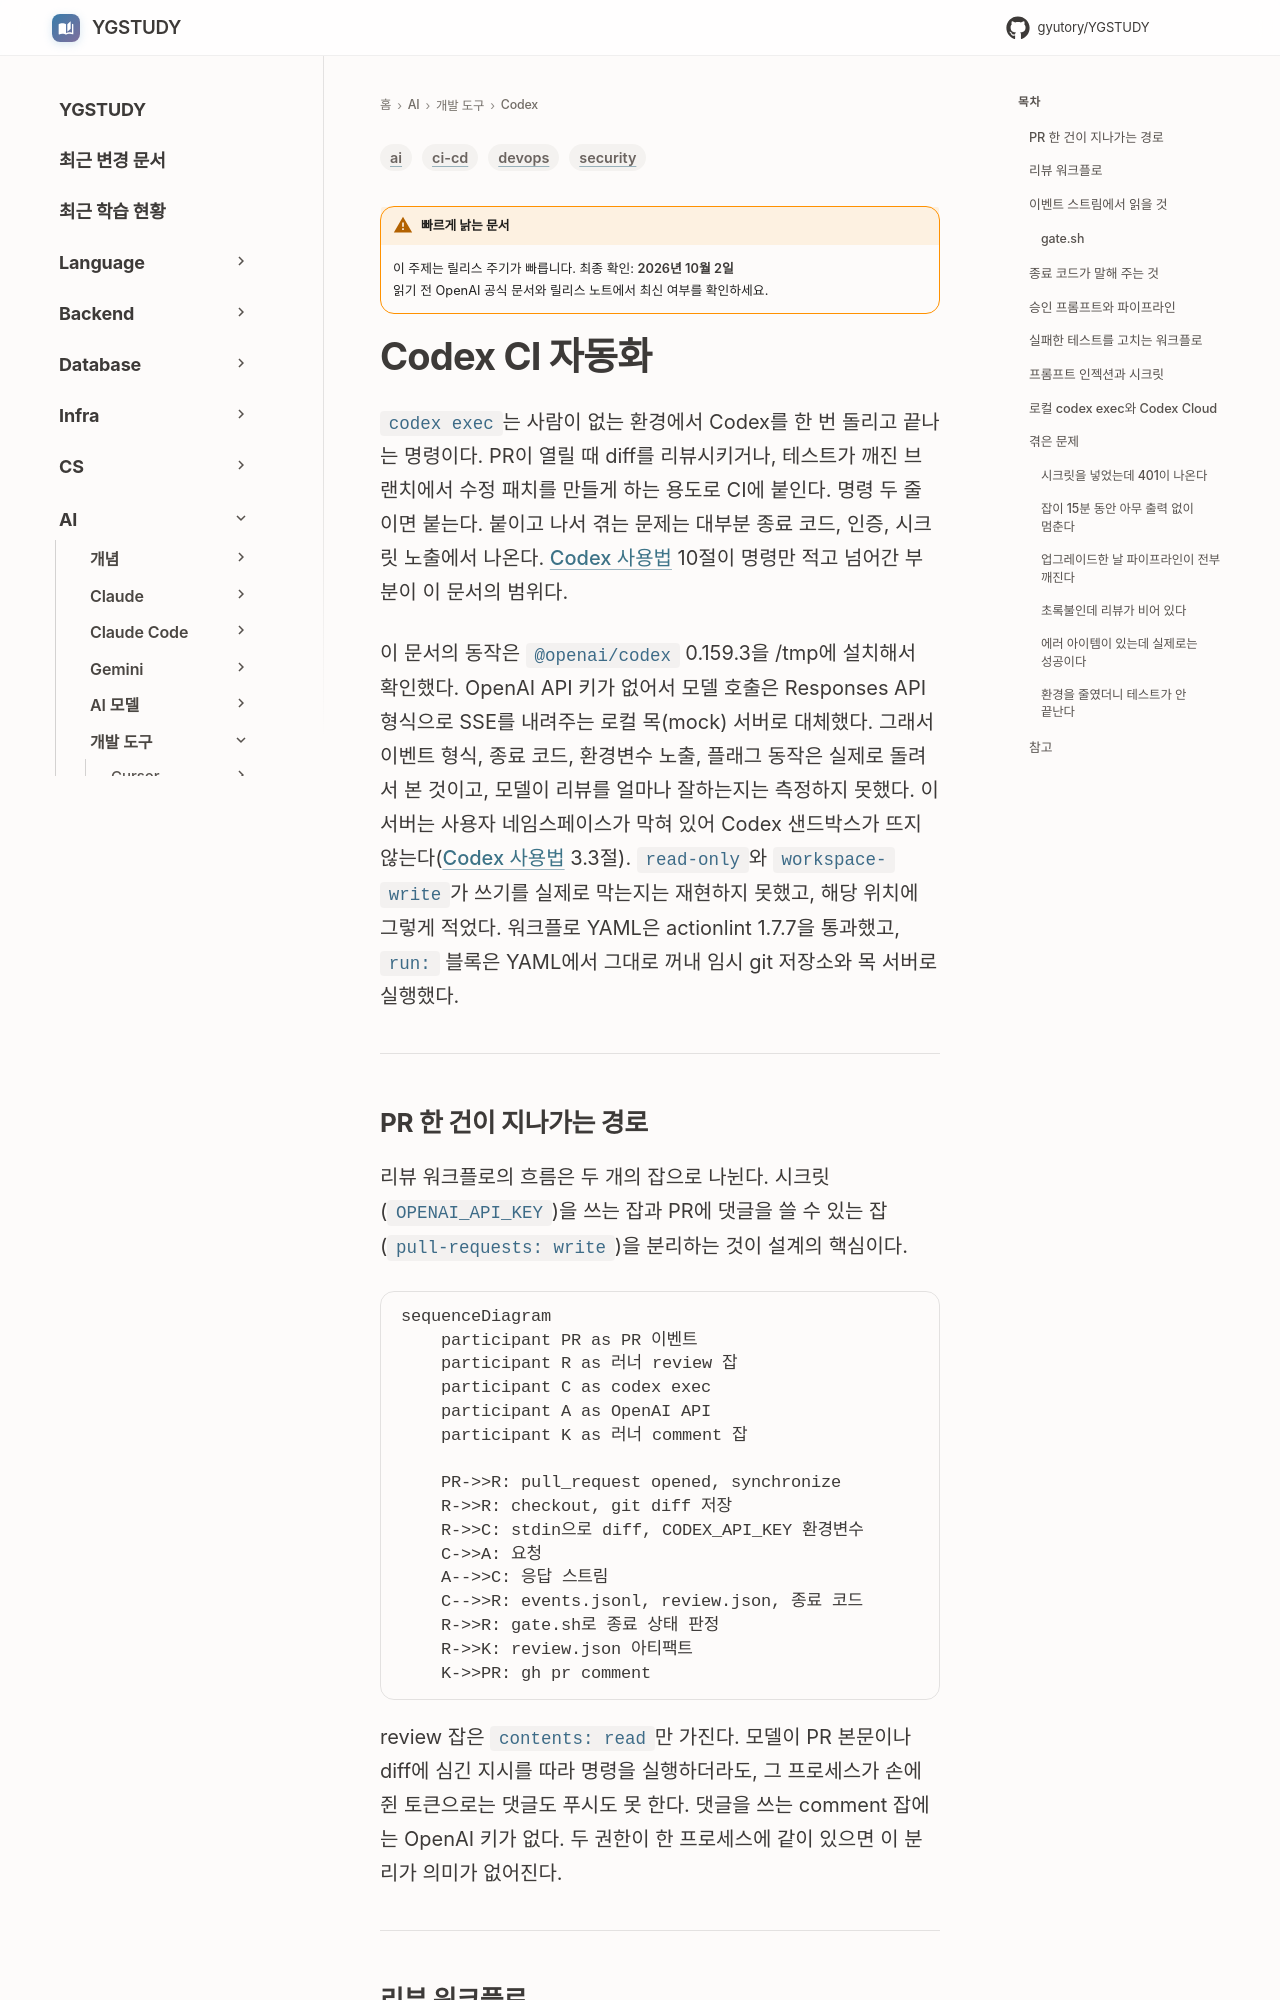

repository: GYUTORY/YGSTUDY · page: AI/Codex/Codex_CI_Automation/index.html · generator: mkdocs

---
title: Codex CI 자동화 (codex exec를 파이프라인에 붙이기)
tags: [ai, ci-cd, devops, security]
updated: 2026-10-01
volatility: high
---

# Codex CI 자동화

`codex exec`는 사람이 없는 환경에서 Codex를 한 번 돌리고 끝나는 명령이다. PR이 열릴 때 diff를 리뷰시키거나, 테스트가 깨진 브랜치에서 수정 패치를 만들게 하는 용도로 CI에 붙인다. 명령 두 줄이면 붙는다. 붙이고 나서 겪는 문제는 대부분 종료 코드, 인증, 시크릿 노출에서 나온다. [Codex 사용법](Codex.md) 10절이 명령만 적고 넘어간 부분이 이 문서의 범위다.

이 문서의 동작은 `@openai/codex` 0.159.3을 /tmp에 설치해서 확인했다. OpenAI API 키가 없어서 모델 호출은 Responses API 형식으로 SSE를 내려주는 로컬 목(mock) 서버로 대체했다. 그래서 이벤트 형식, 종료 코드, 환경변수 노출, 플래그 동작은 실제로 돌려서 본 것이고, 모델이 리뷰를 얼마나 잘하는지는 측정하지 못했다. 이 서버는 사용자 네임스페이스가 막혀 있어 Codex 샌드박스가 뜨지 않는다([Codex 사용법](Codex.md) 3.3절). `read-only`와 `workspace-write`가 쓰기를 실제로 막는지는 재현하지 못했고, 해당 위치에 그렇게 적었다. 워크플로 YAML은 actionlint 1.7.7을 통과했고, `run:` 블록은 YAML에서 그대로 꺼내 임시 git 저장소와 목 서버로 실행했다.

---

## PR 한 건이 지나가는 경로

리뷰 워크플로의 흐름은 두 개의 잡으로 나뉜다. 시크릿(`OPENAI_API_KEY`)을 쓰는 잡과 PR에 댓글을 쓸 수 있는 잡(`pull-requests: write`)을 분리하는 것이 설계의 핵심이다.

```mermaid
sequenceDiagram
    participant PR as PR 이벤트
    participant R as 러너 review 잡
    participant C as codex exec
    participant A as OpenAI API
    participant K as 러너 comment 잡

    PR->>R: pull_request opened, synchronize
    R->>R: checkout, git diff 저장
    R->>C: stdin으로 diff, CODEX_API_KEY 환경변수
    C->>A: 요청
    A-->>C: 응답 스트림
    C-->>R: events.jsonl, review.json, 종료 코드
    R->>R: gate.sh로 종료 상태 판정
    R->>K: review.json 아티팩트
    K->>PR: gh pr comment
```

review 잡은 `contents: read`만 가진다. 모델이 PR 본문이나 diff에 심긴 지시를 따라 명령을 실행하더라도, 그 프로세스가 손에 쥔 토큰으로는 댓글도 푸시도 못 한다. 댓글을 쓰는 comment 잡에는 OpenAI 키가 없다. 두 권한이 한 프로세스에 같이 있으면 이 분리가 의미가 없어진다.

---
